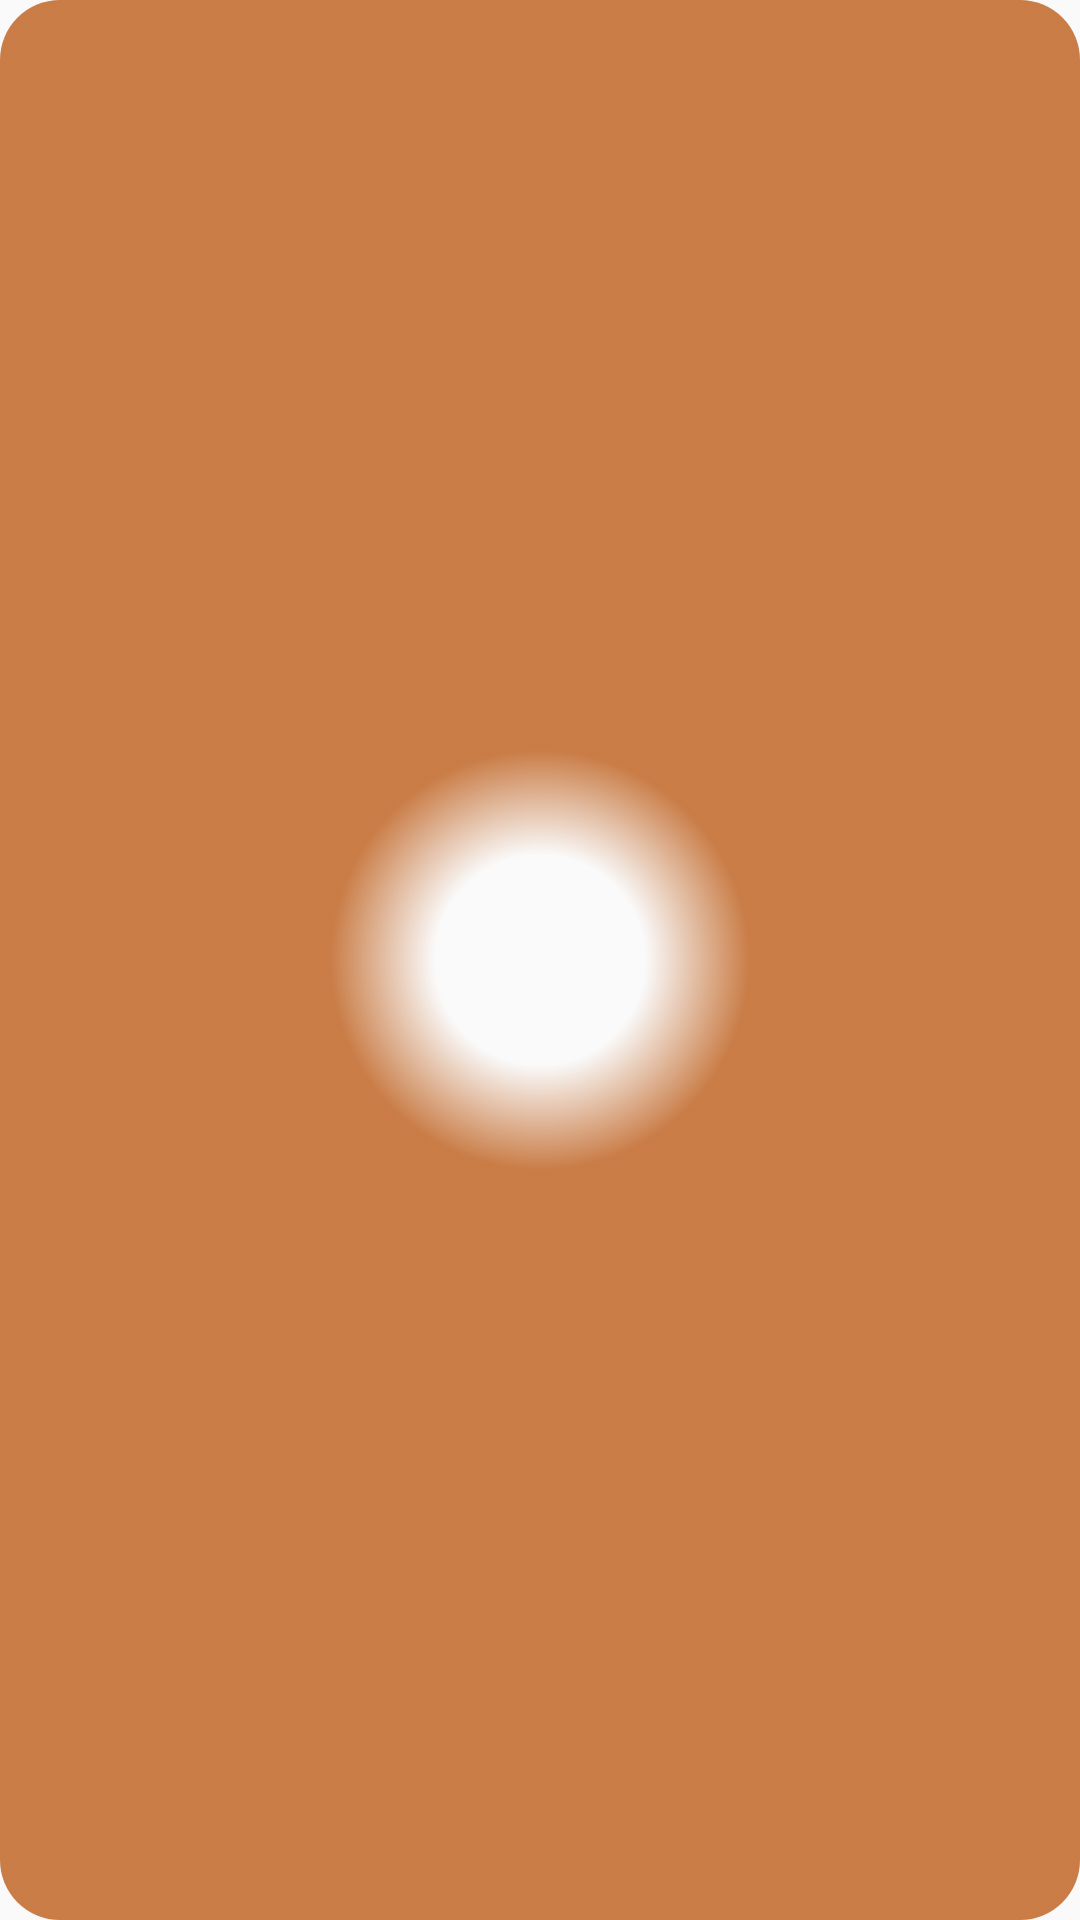

Layout XML and referenced resources for this Android screen:
<!-- AndroidManifest.xml: application theme AppTheme -->
<!-- res/layout/category_list_item.xml -->
<?xml version="1.0" encoding="utf-8"?>
    <LinearLayout
    xmlns:android="http://schemas.android.com/apk/res/android"
        android:layout_width="wrap_content"
        android:layout_height="wrap_content"
        android:layout_margin="8dp"
        android:orientation="vertical">
        <ImageButton
            android:id="@+id/category_image_button"
            android:layout_width="match_parent"
            android:layout_height="match_parent"
            android:scaleType="fitXY"
            android:padding="8dp"
            android:background="@drawable/category_button_shape"/>
        <TextView
            android:id="@+id/category_title"
            android:layout_width="match_parent"
            android:layout_height="wrap_content"
            android:textAlignment="center"
            android:textColor="@android:color/white"
            />
    </LinearLayout>
<!-- resources referenced by this layout -->
<resources>
  <!-- drawable category_button_shape (drawable) -->
  <?xml version="1.0" encoding="utf-8"?>
  <selector xmlns:android="http://schemas.android.com/apk/res/android">
      <item android:state_pressed="false"
          android:drawable="@drawable/category_button_normal_shape" />
  
      <item android:state_pressed="true"
          android:drawable="@drawable/category_button_pressed_shape" />
  </selector>
  <style name="AppTheme" parent="Theme.AppCompat.Light.DarkActionBar">
          
          <item name="colorPrimary">@color/colorPrimary</item>
          <item name="colorPrimaryDark">@color/colorPrimaryDark</item>
          <item name="colorAccent">@color/colorAccent</item>
      </style>
  <!-- drawable category_button_normal_shape (drawable) -->
  <?xml version="1.0" encoding="utf-8"?>
  <shape xmlns:android="http://schemas.android.com/apk/res/android"
      android:shape="rectangle">
  
      <gradient
          android:startColor="@android:color/transparent"
          android:centerColor="@android:color/transparent"
          android:gradientRadius="70dp"
          android:endColor="@color/colorPrimaryTrans"
          android:type="radial" >
      </gradient>
  
  
      <corners android:radius="20dp"/>
  
  
  </shape>
  <!-- drawable category_button_pressed_shape (drawable) -->
  <?xml version="1.0" encoding="utf-8"?>
  <shape xmlns:android="http://schemas.android.com/apk/res/android"
      android:shape="rectangle">
  
      <gradient
          android:startColor="@android:color/transparent"
          android:centerColor="@android:color/transparent"
          android:gradientRadius="50dp"
          android:endColor="@color/colorPrimaryTrans"
          android:type="radial" >
      </gradient>
  
  
      <corners android:radius="20dp"/>
  
  
  </shape>
  <color name="colorPrimary">#bc5a15</color>
  <color name="colorPrimaryDark">#9c4e17</color>
  <color name="colorAccent">#ffec40</color>
  <color name="colorPrimaryTrans">#c8bc5a15</color>
</resources>
